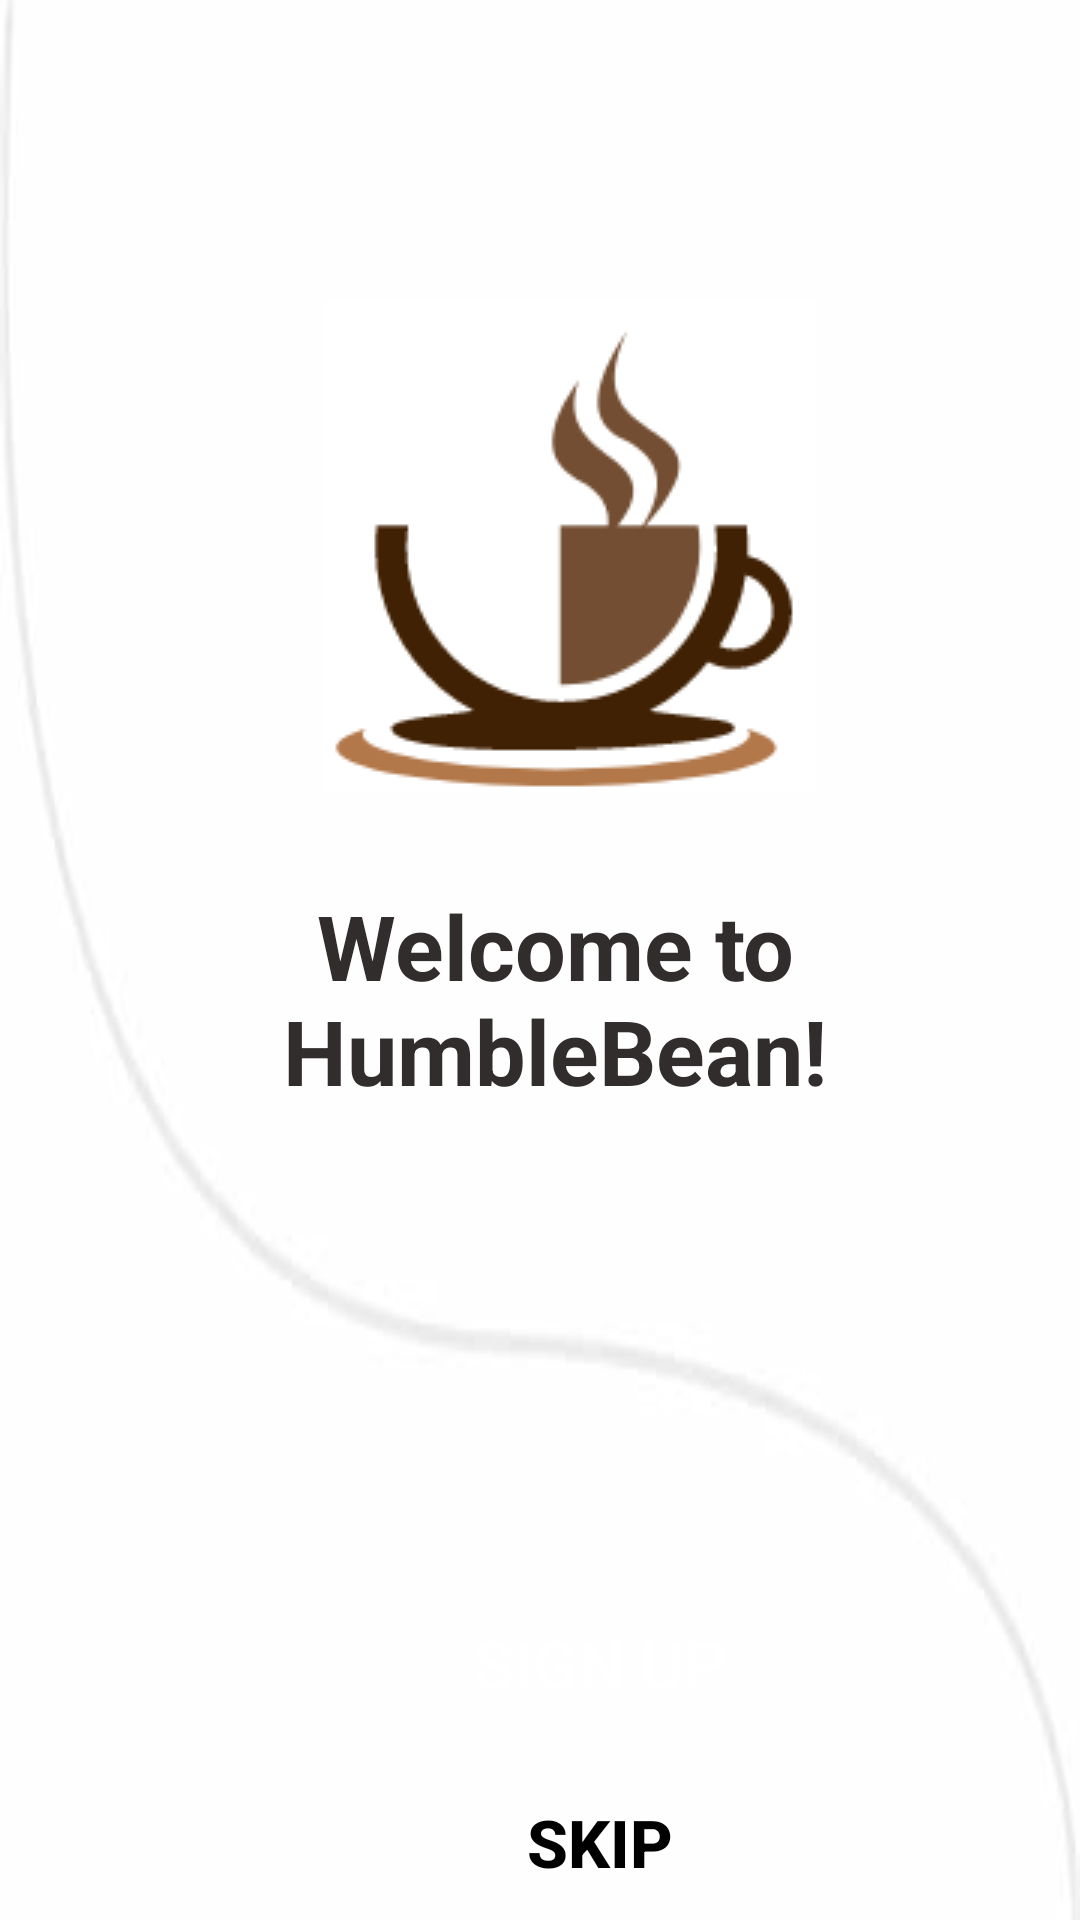

Here is an Android app screen rendered from its layout file. Give the layout XML and the strings, colors and styles it references.
<!-- AndroidManifest.xml: application theme AppTheme -->
<!-- res/layout/activity_sign.xml -->
<?xml version="1.0" encoding="utf-8"?>
<LinearLayout xmlns:android="http://schemas.android.com/apk/res/android"
    xmlns:tools="http://schemas.android.com/tools"
    android:layout_width="match_parent"
    android:layout_height="match_parent"
    android:orientation="vertical"
    android:background="@drawable/img_1"
    tools:context=".sign">


    <ImageView
        android:layout_width="match_parent"
        android:layout_height="wrap_content"
        android:layout_gravity="center"
        android:layout_marginTop="100dp"
        android:layout_marginBottom="20dp"
        android:paddingStart="20dp"
        android:paddingBottom="11dp"
        android:src="@drawable/img1"
        tools:ignore="RtlSymmetry"
        android:paddingLeft="20dp" />

    <TextView
        android:id="@+id/ali"
        android:layout_width="match_parent"
        android:layout_height="wrap_content"
        android:gravity="center"
        android:paddingStart="20dp"
        android:paddingEnd="10dp"
        android:paddingBottom="10dp"
        android:text="Welcome to          HumbleBean!"
        android:textAlignment="center"
        android:textAllCaps="false"
        android:textColor="#322D2D"
        android:textSize="30sp"
        android:textStyle="bold" />

    <Button
        android:id="@+id/signup"
        android:layout_width="380dp"
        android:layout_height="wrap_content"
        android:layout_marginStart="10dp"
        android:layout_marginTop="150dp"
        android:layout_marginEnd="10dp"
        android:layout_marginBottom="10dp"
        android:backgroundTint="@color/brown"
        android:text="sign up"
        android:textColor="#ffffff"
        android:background="@drawable/round_button"
        android:textSize="22sp" />

    <Button
        android:id="@+id/skip"
        android:layout_width="380dp"
        android:layout_height="wrap_content"
        android:layout_marginStart="10dp"
        android:layout_marginTop="10dp"
        android:layout_marginEnd="10dp"
        android:layout_marginBottom="10dp"
        android:backgroundTint="@color/dark"
        android:text="SKIP"
        android:textAllCaps="false"
        android:textColor="@color/black"
        android:textSize="22sp"
        android:background="@drawable/round_button"
        android:textStyle="bold" />
</LinearLayout>
<!-- resources referenced by this layout -->
<resources>
  <color name="black">#FF000000</color>
  <color name="brown">#550303</color>
  <color name="dark">#CCCCCC</color>
  <!-- drawable img1: png bitmap (drawable, 7346 bytes) -->
  <!-- drawable img_1: png bitmap (drawable, 8506 bytes) -->
  <style name="AppTheme" parent="Theme.AppCompat.Light.DarkActionBar">
          
          <item name="colorPrimary">@color/white</item>
          <item name="colorPrimaryDark">@color/dark</item>
          <item name="colorAccent">@color/brown</item>
  
          <item name="bottomSheetDialogTheme">@style/AppBottomSheetDialogTheme</item>
      </style>
  <color name="white">#FFFFFF</color>
  <style name="AppBottomSheetDialogTheme" parent="Theme.Design.Light.BottomSheetDialog">
          <item name="bottomSheetStyle">@style/AppModalStyle</item>
      </style>
  <style name="AppModalStyle" parent="Widget.Design.BottomSheet.Modal">
          <item name="android:background">@drawable/shape</item>
      </style>
  <!-- drawable shape (drawable) -->
  <?xml version="1.0" encoding="utf-8"?>
  <shape xmlns:android="http://schemas.android.com/apk/res/android">
   <solid android:color="@color/white"/>
      <corners android:topRightRadius="20dp" android:topLeftRadius="20dp"/>
  </shape>
</resources>
